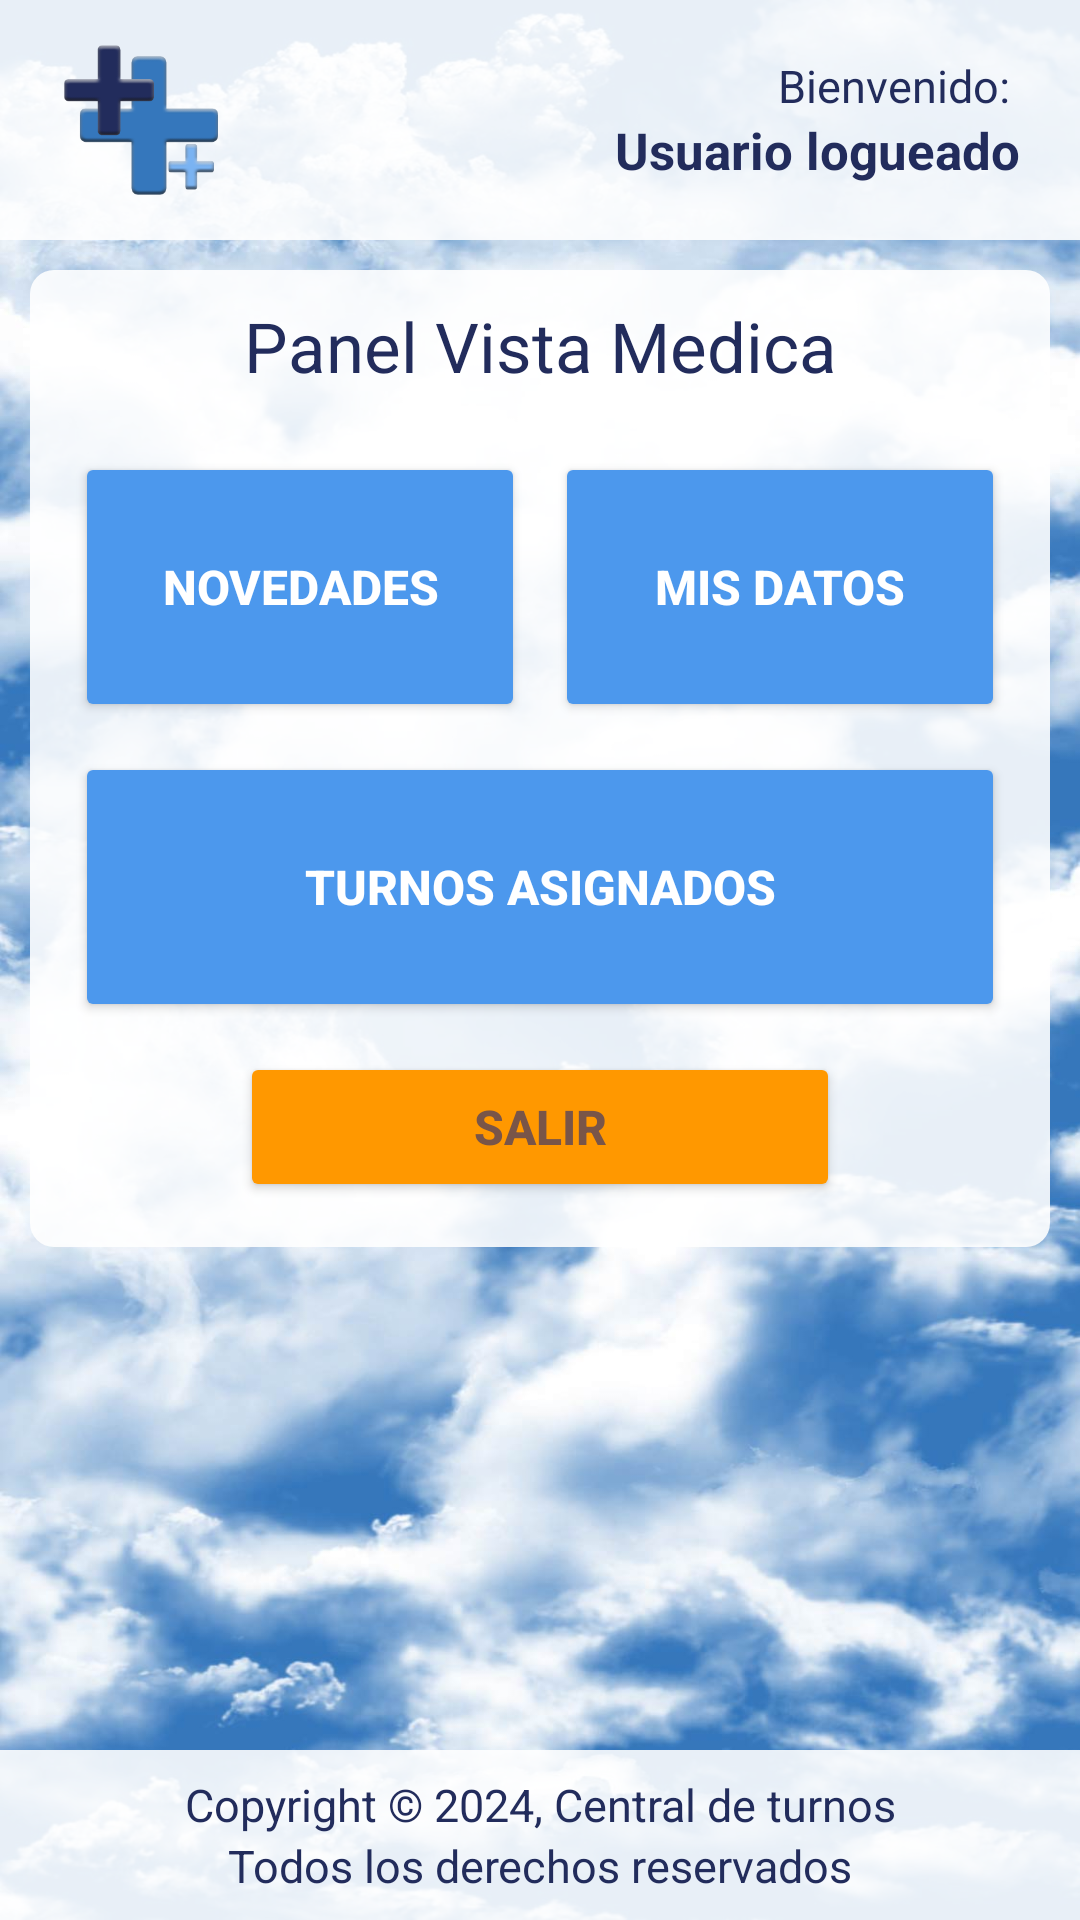

Produce the Android XML layout that renders to this screen, including the resource entries it uses.
<!-- AndroidManifest.xml: application theme Theme.Parcial1amacn4aruanovajorge -->
<!-- res/layout/vista_doctor.xml -->
<?xml version="1.0" encoding="utf-8"?>
<androidx.constraintlayout.widget.ConstraintLayout xmlns:android="http://schemas.android.com/apk/res/android"
    xmlns:app="http://schemas.android.com/apk/res-auto"
    xmlns:tools="http://schemas.android.com/tools"
    android:id="@+id/vistaDoctor"
    android:layout_width="match_parent"
    android:layout_height="match_parent"
    android:background="@drawable/bg_base"
    tools:context=".VistaDoctor">

    

    <include
        android:id="@+id/header"
        layout="@layout/header" />

    <ScrollView
        android:id="@+id/scroll_vista_doctor"
        android:layout_width="0dp"
        android:layout_height="0dp"
        android:layout_marginTop="10dp"
        android:layout_marginBottom="10dp"
        app:layout_constraintTop_toBottomOf="@id/header"
        app:layout_constraintBottom_toTopOf="@id/footer"
        app:layout_constraintStart_toStartOf="parent"
        app:layout_constraintEnd_toEndOf="parent">

        <LinearLayout
            android:id="@+id/body_content"
            android:layout_width="match_parent"
            android:layout_height="wrap_content"
            android:layout_marginLeft="10dp"
            android:layout_marginRight="10dp"
            android:background="@drawable/fondo_contendores"
            android:gravity="center"
            android:orientation="vertical"
            android:padding="10dp">


            <LinearLayout
                android:layout_width="match_parent"
                android:layout_height="match_parent"
                android:orientation="horizontal">

                <TextView
                    android:id="@+id/titulo_home_doctor"
                    android:layout_width="match_parent"
                    android:layout_height="wrap_content"
                    android:layout_marginBottom="15dp"
                    android:text="@string/titulo_vista_medico"
                    android:textAlignment="center"
                    android:textColor="@color/colores_textos_dark"
                    android:textSize="@dimen/texto_titulo" />
            </LinearLayout>


            <LinearLayout
                android:layout_width="match_parent"
                android:layout_height="match_parent"
                android:layout_marginLeft="0dp"
                android:layout_marginRight="0dp"
                android:gravity="center"
                android:orientation="horizontal">

                <Button
                    android:id="@+id/btn_mensajes_doctor"
                    android:layout_width="0dp"
                    android:layout_height="90dp"
                    android:layout_margin="5dp"
                    android:layout_weight="1"
                    android:backgroundTint="@color/button_color_selection"
                    android:text="@string/btn_mensajes"
                    android:textAllCaps="true"
                    android:textColor="@color/button_text_color"
                    android:textSize="@dimen/texto_botones"
                    android:textStyle="bold"
                    app:cornerRadius="@dimen/botones_borde"
                    tools:ignore="ButtonStyle,VisualLintButtonSize" />

                <Button
                    android:id="@+id/btn_mis_datos_doctor"
                    android:layout_width="0dp"
                    android:layout_height="90dp"
                    android:layout_margin="5dp"
                    android:layout_weight="1"
                    android:backgroundTint="@color/button_color_selection"
                    android:text="@string/btn_mis_datos"
                    android:textAllCaps="true"
                    android:textColor="@color/button_text_color"
                    android:textSize="@dimen/texto_botones"
                    android:textStyle="bold"
                    app:cornerRadius="@dimen/botones_borde"
                    tools:ignore="ButtonStyle,VisualLintButtonSize" />
            </LinearLayout>

            <LinearLayout
                android:layout_width="match_parent"
                android:layout_height="match_parent"
                android:layout_marginLeft="0dp"
                android:layout_marginRight="0dp"
                android:orientation="horizontal">

                <Button
                    android:id="@+id/btn_turnos_doctor"
                    android:layout_width="0dp"
                    android:layout_height="90dp"
                    android:layout_margin="5dp"
                    android:layout_weight="1"
                    android:backgroundTint="@color/button_color_selection"
                    android:text="@string/btn_mis_turnos_medico"
                    android:textAllCaps="true"
                    android:textColor="@color/button_text_color"
                    android:textSize="@dimen/texto_botones"
                    android:textStyle="bold"
                    app:cornerRadius="@dimen/botones_borde"
                    tools:ignore="ButtonStyle,VisualLintButtonSize" />
            </LinearLayout>

            <LinearLayout
                android:layout_width="wrap_content"
                android:layout_height="match_parent"
                android:orientation="horizontal">

                <Button
                    android:id="@+id/btn_volver_home"
                    android:layout_width="0dp"
                    android:layout_height="50dp"
                    android:layout_margin="5dp"
                    android:layout_weight="0.5"
                    android:backgroundTint="@color/button_color_selection_disrruptive"
                    android:minWidth="200dp"
                    android:text="@string/btn_salir"
                    android:textAllCaps="true"
                    android:textColor="@color/textDisrruptive"
                    android:textSize="@dimen/texto_botones"
                    android:textStyle="bold"
                    app:cornerRadius="@dimen/botones_borde"
                    tools:ignore="VisualLintButtonSize" />
            </LinearLayout>


        </LinearLayout>
    </ScrollView>

    <include
        android:id="@+id/footer"
        layout="@layout/footer" />

    


</androidx.constraintlayout.widget.ConstraintLayout>
<!-- res/layout/header.xml (included above) -->
<?xml version="1.0" encoding="utf-8"?>
<LinearLayout xmlns:android="http://schemas.android.com/apk/res/android"
    xmlns:app="http://schemas.android.com/apk/res-auto"
    android:id="@+id/header"
    android:layout_width="match_parent"
    android:layout_height="wrap_content"
    android:background="@color/fondo_contenedores"
    android:gravity="center_vertical"
    android:orientation="horizontal"
    android:padding="15dp"
    android:paddingStart="20dp"
    android:paddingTop="0dp"
    android:paddingEnd="20dp"
    android:paddingBottom="5dp"
    app:layout_constraintEnd_toEndOf="parent"

    app:layout_constraintStart_toStartOf="parent"
    app:layout_constraintTop_toTopOf="parent">

    <ImageView
        android:id="@+id/logo_applicacion"
        android:layout_width="54dp"
        android:layout_height="50dp"
        android:layout_marginEnd="16dp"
        android:contentDescription="@string/logo_descripcion"
        android:src="@drawable/logo" />

    <LinearLayout
        android:id="@+id/container_usuario"
        android:layout_width="0dp"
        android:layout_height="wrap_content"
        android:layout_weight="1"
        android:gravity="end"
        android:orientation="vertical"
        android:textAlignment="viewEnd">

        <TextView
            android:id="@+id/mensaje_bienvenida"
            android:layout_width="wrap_content"
            android:layout_height="wrap_content"
            android:text="@string/mensaje_bienvenida"
            android:textAlignment="viewEnd"
            android:textColor="@color/colores_textos_dark"
            android:textSize="@dimen/texto_secundario" />

        <TextView
            android:id="@+id/usuario_logueado"
            android:layout_width="wrap_content"
            android:layout_height="wrap_content"
            android:text="@string/usuario_logueado"
            android:textColor="@color/colores_textos_dark"
            android:textSize="@dimen/texto_principal"
            android:textStyle="bold" />

    </LinearLayout>

</LinearLayout>
<!-- res/layout/footer.xml (included above) -->
<?xml version="1.0" encoding="utf-8"?>
<LinearLayout
    xmlns:android="http://schemas.android.com/apk/res/android"
    xmlns:app="http://schemas.android.com/apk/res-auto"
    android:id="@+id/footer"
    android:layout_width="match_parent"
    android:layout_height="wrap_content"
    android:background="@color/fondo_contenedores"
    android:orientation="vertical"
    android:padding="8dp"
    app:layout_constraintBottom_toBottomOf="parent"
    app:layout_constraintEnd_toEndOf="parent"
    app:layout_constraintStart_toStartOf="parent">

    <TextView
        android:id="@+id/copyright_primer_linea"
        android:layout_width="match_parent"
        android:layout_height="wrap_content"
        android:text="@string/copyright_uno"
        android:textAlignment="center"
        android:textColor="@color/colores_textos_dark"
        android:textSize="@dimen/texto_secundario" />

    <TextView
        android:id="@+id/copyright_segunda_linea"
        android:layout_width="match_parent"
        android:layout_height="wrap_content"
        android:text="@string/copyright_dos"
        android:textAlignment="center"
        android:textColor="@color/colores_textos_dark"
        android:textSize="@dimen/texto_secundario" />
</LinearLayout>
<!-- resources referenced by this layout -->
<resources>
  <color name="colores_textos_dark">#222C5C</color>
  <color name="fondo_contenedores">#E2FFFFFF</color>
  <color name="textDisrruptive">#795548</color>
  <dimen name="botones_borde">8dp</dimen>
  <dimen name="texto_botones">16sp</dimen>
  <dimen name="texto_principal">17sp</dimen>
  <dimen name="texto_secundario">15sp</dimen>
  <dimen name="texto_titulo">23sp</dimen>
  <!-- drawable bg_base: jpg bitmap (drawable, 155408 bytes) -->
  <!-- drawable fondo_contendores (drawable) -->
  <?xml version="1.0" encoding="utf-8"?>
  <shape xmlns:android="http://schemas.android.com/apk/res/android">
      <solid android:color="@color/fondo_contenedores"/>
      <corners android:radius="@dimen/contenedores_radio"/>
  </shape>
  <!-- drawable logo: png bitmap (drawable, 17038 bytes) -->
  <string name="btn_mensajes">"Novedades"</string>
  <string name="btn_mis_datos">"Mis Datos"</string>
  <string name="btn_mis_turnos_medico">"Turnos asignados"</string>
  <string name="btn_salir">"Salir"</string>
  <string name="copyright_dos">"Todos los derechos reservados"</string>
  <string name="copyright_uno">"Copyright © 2024, Central de turnos"</string>
  <string name="logo_descripcion">"Central de turnos"</string>
  <string name="mensaje_bienvenida">"Bienvenido: "</string>
  <string name="titulo_vista_medico">"Panel Vista Medica"</string>
  <string name="usuario_logueado">"Usuario logueado"</string>
  <style name="Theme.Parcial1amacn4aruanovajorge" parent="Base.Theme.Parcial1amacn4aruanovajorge" />
  <dimen name="contenedores_radio">8dp</dimen>
  <style name="Base.Theme.Parcial1amacn4aruanovajorge" parent="Theme.Material3.DayNight.NoActionBar">
          
          
      </style>
</resources>
